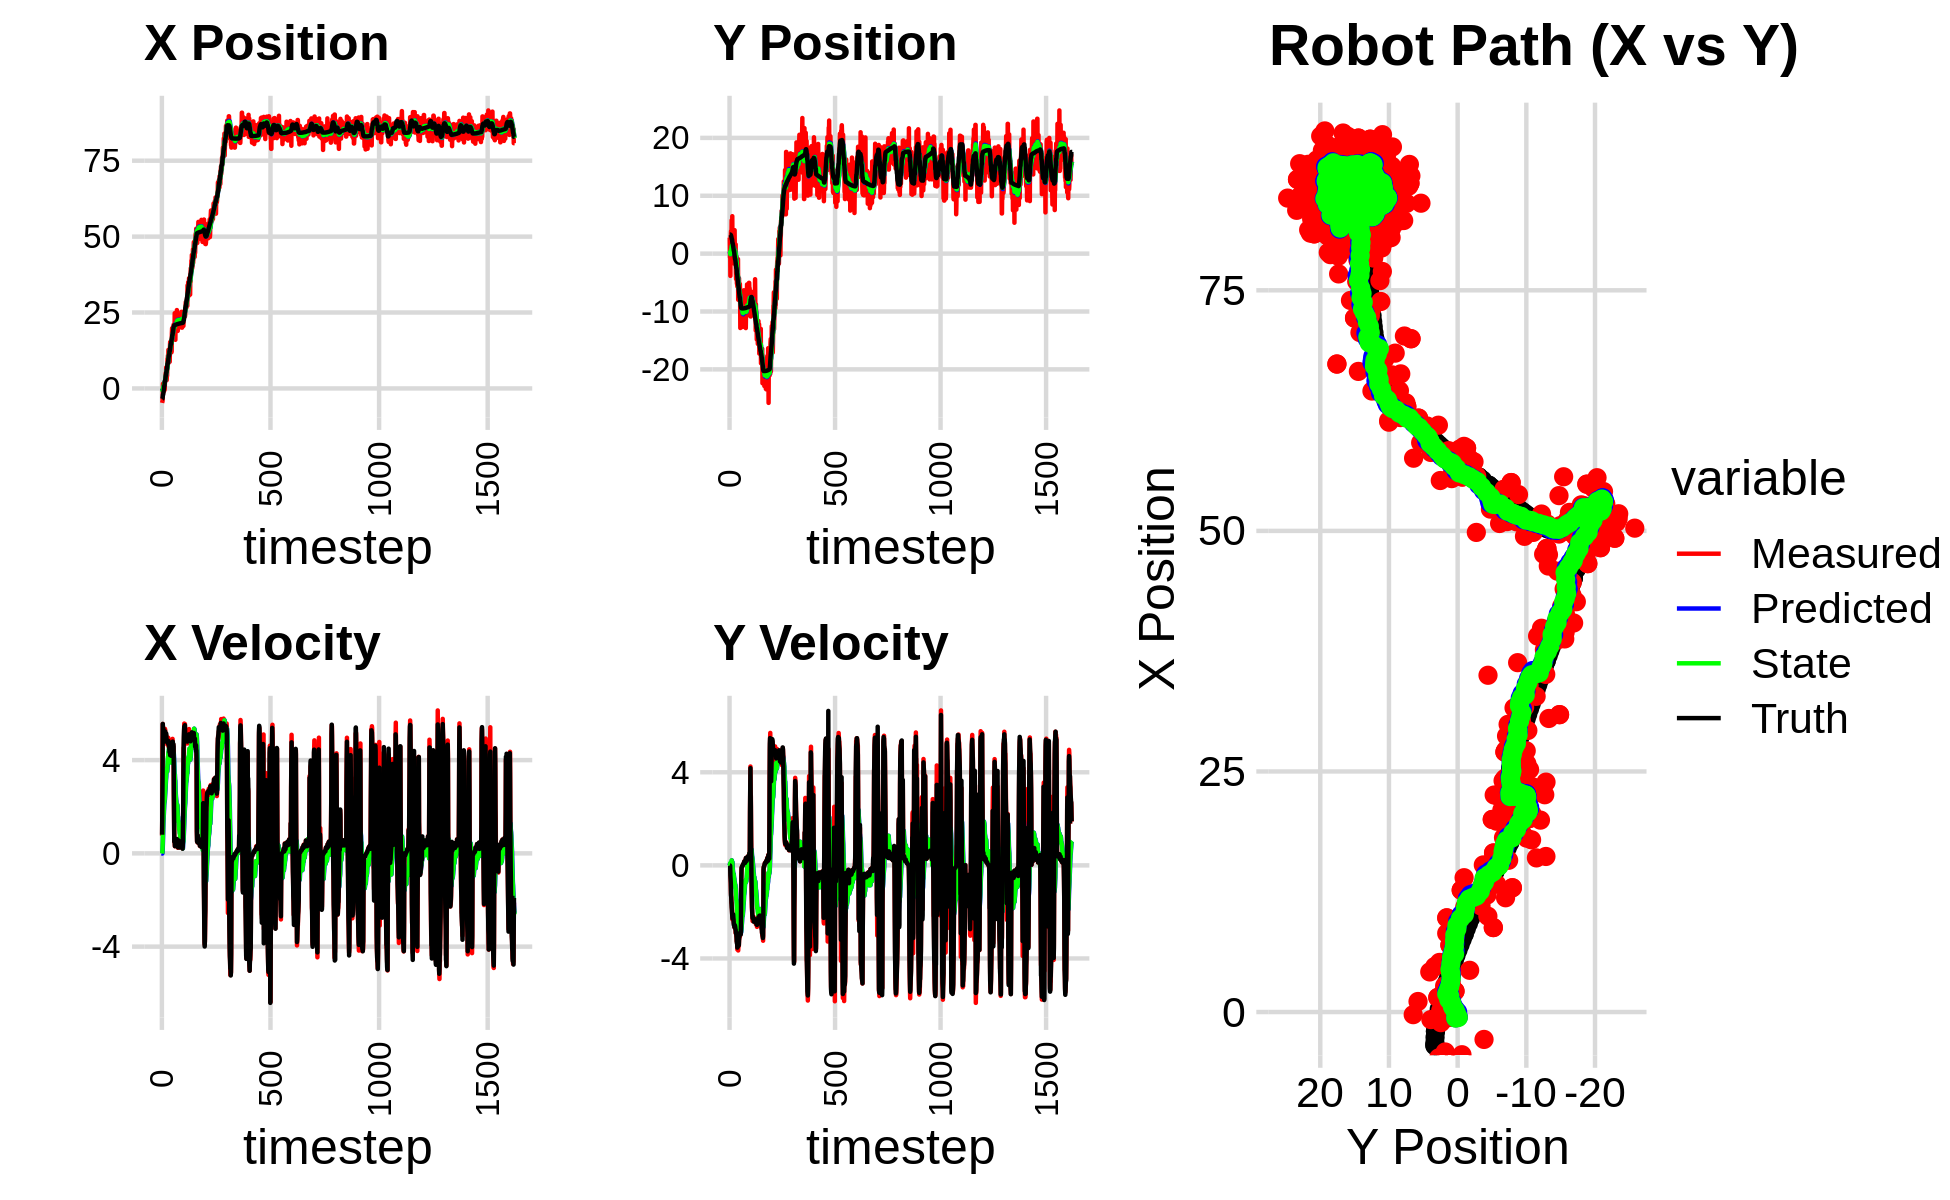

The data file committed next to this chart (first rows):
0.000000000000000000e+00, 0.000000000000000000e+00, 0.000000000000000000e+00, 0.000000000000000000e+00, 0.000000000000000000e+00, 0.000000000000000000e+00, 0.000000000000000000e+00, 0.000000000000000000e+00, 0.000000000000000000e+00, 0.000000000000000000e+00, 0.000000000000000000e+00, 0.000000000000000000e+00, -3.505482673360734047e+00, 3.313158035447886451e+00, 0.000000000000000000e+00, 0.000000000000000000e+00, 0.000000000000000000e+00, -4.386947694001719356e-05
-4.766637205758433637e+00, 2.749890804369312214e+00, 7.559999503551619870e-01, -2.199700317860125661e-04, 0.000000000000000000e+00, 0.000000000000000000e+00, 0.000000000000000000e+00, 0.000000000000000000e+00, -3.007410364976545458e-01, 2.071149185329372033e-01, -7.356164880095446279e-03, 6.606701539180261096e-02, -3.505482673360734047e+00, 3.313158035447886451e+00, 8.000000000000000444e-01, 0.000000000000000000e+00, 8.000000119209289551e-01, 2.909656614065170288e-04
-4.435560703063954335e+00, -6.273077720945798852e-01, 1.979994650625225283e+00, -4.610751185841618742e-03, -3.014766529856641175e-01, 2.137216200721174519e-01, -7.356164880095446279e-03, 6.606701539180261096e-02, -5.226956389598409469e-01, 1.427979534502933356e-01, 3.839845460981345521e-02, 2.904242787731417530e-02, -3.444317817390625258e+00, 3.313149095027608571e+00, 2.000000000000000000e+00, -2.000000000000000042e-03, 2.000000000000000000e+00, 2.328664297237992287e-03
-4.151232063440889242e+00, 1.806295651553083470e+00, 4.475987696207217148e+00, -1.042309158339551310e-02, -5.188557934988595743e-01, 1.457021962380247448e-01, 3.839845460981345521e-02, 2.904242787731417530e-02, -6.244692523452733957e-01, 2.863064489668641355e-01, 2.381415553227360926e-01, 9.046120130467966147e-02, -3.187870978723848836e+00, 3.311532039697951735e+00, 3.200000000000000178e+00, -2.400000000000000050e-02, 3.200000047683715820e+00, 2.328664297237992287e-03
-2.846278458341281681e+00, -3.840810386106843222e+00, 5.549252361338449901e+00, -1.746503320363715639e-01, -6.006550968129997781e-01, 2.953525690973320961e-01, 2.381415553227360926e-01, 9.046120130467966147e-02, -5.634617888343687042e-01, -8.824014779655747764e-02, 5.266770561254874305e-01, -1.074397280578109903e-01, -2.625813483487277278e+00, 3.289607437604294748e+00, 5.551999999999999602e+00, -4.430000000000000049e-01, 5.570000171661376953e+00, 3.146238252520561218e-02
1.517884254987486026e+00, 2.884834318270395048e+00, 5.160565820123210301e+00, -4.596997143544793718e-01, -5.107940832218199612e-01, -9.898412060233857668e-02, 5.266770561254874305e-01, -1.074397280578109903e-01, -1.886522934496951964e-01, 1.598552300890193067e-01, 9.256306386170405354e-01, -4.260918915127961948e-03, -2.000012397596926839e+00, 3.230289845381890235e+00, 5.394000000000000128e+00, -5.939999999999999725e-01, 5.427000045776367188e+00, 8.884482085704803467e-02
1.517884254987486026e+00, 2.884834318270395048e+00, 5.266441465336203720e+00, -8.271358449297759874e-01, -9.608922958799114011e-02, 1.594291381975065092e-01, 9.256306386170405354e-01, -4.260918915127961948e-03, 2.036980054119478245e-01, 3.768406735384896011e-01, 1.290194238842770069e+00, 5.839642365454840445e-02, -2.000012397596926839e+00, 3.230289845381890235e+00, 5.278999999999999915e+00, -7.660000000000000142e-01, 5.334000110626220703e+00, 1.557852178812026978e-01
-7.849605077627404004e-01, 3.896537927915512345e+00, 5.360563867287907236e+00, -1.203490990266434135e+00, 3.327174292962248314e-01, 3.826803159039444679e-01, 1.290194238842770069e+00, 5.839642365454840445e-02, 4.369420090284318325e-01, 6.587453030820411559e-01, 1.512956948863392714e+00, 1.322214114070375257e-01, -1.394417762749573297e+00, 3.131793288236293549e+00, 5.347999999999999865e+00, -1.288000000000000034e+00, 5.500999927520751953e+00, 2.208463698625564575e-01
-1.103217556919695808e+00, 2.443591279703396513e+00, 5.127540215155490522e+00, -1.348901711532678460e+00, 5.882377039147711484e-01, 6.719674442227449029e-01, 1.512956948863392714e+00, 1.322214114070375257e-01, 6.342585474816910818e-01, 7.723185475039293646e-01, 1.672292217743531095e+00, 1.199415447517432898e-01, -8.806047438043602682e-01, 3.017013651948633246e+00, 5.211999999999999744e+00, -1.370000000000000107e+00, 5.388999938964843750e+00, 2.572414577007293701e-01
1.447413269206809516e-01, 2.466440392942776505e+00, 5.329010116426088572e+00, -1.617222800746536127e+00, 8.014877692560442579e-01, 7.843127019791037435e-01, 1.672292217743531095e+00, 1.199415447517432898e-01, 9.288925325334673744e-01, 8.658531165733716062e-01, 1.877552253663273163e+00, 9.337740789141014963e-02, -2.820367808484324224e-01, 2.857326371305223933e+00, 5.184000000000000163e+00, -1.572999999999999954e+00, 5.418000221252441406e+00, 2.946420609951019287e-01
1.095439672719147550e+00, 5.770219518607270004e+00, 5.266811618329583666e+00, -1.598347094546654024e+00, 1.116647757899794646e+00, 8.751908573625126753e-01, 1.877552253663273163e+00, 9.337740789141014963e-02, 1.281088935108088744e+00, 1.277318315504400337e+00, 2.091837233274489005e+00, 2.143115048535195188e-01, 3.122930527752008634e-01, 2.675465299424652166e+00, 5.208999999999999631e+00, -1.792000000000000037e+00, 5.508999824523925781e+00, 2.946420609951019287e-01
-5.859522812281029447e-01, 1.460585130300924739e+00, 5.151861024465002714e+00, -1.771731211504476988e+00, 1.490272658435537689e+00, 1.298749465989752272e+00, 2.091837233274489005e+00, 2.143115048535195188e-01, 1.483453959450541593e+00, 1.222172171311899369e+00, 2.180966202645040042e+00, 1.160567676796762093e-01, 9.062223437328151832e-01, 2.468898190695232309e+00, 5.171000000000000263e+00, -1.899999999999999911e+00, 5.508999824523925781e+00, 3.312312960624694824e-01
-5.859522812281029447e-01, 1.460585130300924739e+00, 4.994680592456183454e+00, -1.933882418157585326e+00, 1.701550579715045641e+00, 1.233777848079866901e+00, 2.180966202645040042e+00, 1.160567676796762093e-01, 1.665917277937432495e+00, 1.161995361681420702e+00, 2.240820879217069628e+00, 2.102125885740153965e-02, 9.062223437328151832e-01, 2.468898190695232309e+00, 5.064000000000000057e+00, -2.045999999999999819e+00, 5.461999893188476562e+00, 3.694133460521697998e-01
-2.728142730548216432e-01, 6.470098687835930562e+00, 5.326004377520355604e+00, -2.198709243571461247e+00, 1.889999365859139413e+00, 1.164097487567160805e+00, 2.240820879217069628e+00, 2.102125885740153965e-02, 1.876901373483254476e+00, 1.589457090486156465e+00, 2.320308147373654872e+00, 1.369483745759137727e-01, 1.979001045816605187e+00, 2.037190629905645700e+00, 5.073000000000000398e+00, -2.181000000000000050e+00, 5.520999908447265625e+00, 3.915135264396667480e-01
2.170128763208146960e+00, 3.859544534070193933e-01, 5.341279260935540840e+00, -2.329091346768033866e+00, 2.108932188220619786e+00, 1.603151927943747834e+00, 2.320308147373654872e+00, 1.369483745759137727e-01, 2.264474080226158037e+00, 1.371811764818956947e+00, 2.503466224339675250e+00, -3.335930143664952996e-02, 2.553639411937595582e+00, 1.786872340693711259e+00, 5.230000000000000426e+00, -2.285000000000000142e+00, 5.706999778747558594e+00, 4.111969172954559326e-01
2.170128763208146960e+00, 3.859544534070193933e-01, 5.309983158155990424e+00, -2.308284735113455444e+00, 2.514820702660125473e+00, 1.368475834675292102e+00, 2.503466224339675250e+00, -3.335930143664952996e-02, 2.628035644473562193e+00, 1.170076293276631541e+00, 2.651734286160463583e+00, -1.817170909769167397e-01, 2.553639411937595582e+00, 1.786872340693711259e+00, 5.230000000000000426e+00, -2.285000000000000142e+00, 5.706999778747558594e+00, 4.100634157657623291e-01
3.068290241067351154e+00, 9.458372132712643543e-01, 5.089568320164094217e+00, -2.200754452564368524e+00, 2.893209073089608729e+00, 1.151904584178939928e+00, 2.651734286160463583e+00, -1.817170909769167397e-01, 3.028357783453961893e+00, 1.042797125581198969e+00, 2.802524212837885553e+00, -2.836098316759518290e-01, 3.145670891137924752e+00, 1.529937339474583435e+00, 4.979000000000000092e+00, -2.156000000000000139e+00, 5.426000118255615234e+00, 4.081259369850158691e-01
4.280829549354417729e+00, 1.095153628390842959e+00, 4.882128744030310052e+00, -2.165894914910127866e+00, 3.308610204737750582e+00, 1.014436142413603692e+00, 2.802524212837885553e+00, -2.836098316759518290e-01, 3.488058765628015756e+00, 9.405269381782856986e-01, 2.970744066629453783e+00, -3.658524986108427912e-01, 3.710350990335902654e+00, 1.285428238768588471e+00, 4.798000000000000043e+00, -2.101999999999999869e+00, 5.237999916076660156e+00, 4.175502061843872070e-01
5.156045317769171632e+00, 2.641925169762661341e+00, 4.874580192662735456e+00, -2.252857455811326126e+00, 3.785133172290961134e+00, 9.039416883172014527e-01, 2.970744066629453783e+00, -3.658524986108427912e-01, 3.986973166318807049e+00, 9.948766670067135109e-01, 3.147589085604814318e+00, -3.791784772554829264e-01, 4.173794746398139743e+00, 1.079756213757255168e+00, 4.916999999999999815e+00, -2.250000000000000000e+00, 5.407999992370605469e+00, 4.329236745834350586e-01
4.728098730306202313e+00, 3.330727053451072450e+00, 5.011649417308673193e+00, -2.316205972504247423e+00, 4.301732074879288881e+00, 9.569588192811652183e-01, 3.147589085604814318e+00, -3.791784772554829264e-01, 4.427535788517869442e+00, 1.109309919191911131e+00, 3.274784015404466508e+00, -3.681644760766653035e-01, 4.734978676215122917e+00, 8.192412386988174866e-01, 4.836999999999999744e+00, -2.342999999999999972e+00, 5.375000000000000000e+00, 4.546105861663818359e-01
6.963201285137269103e+00, 1.125543548107017067e+00, 5.059969519068458155e+00, -2.473081503377541068e+00, 4.755014190058315826e+00, 1.072493471584244684e+00, 3.274784015404466508e+00, -3.681644760766653035e-01, 5.016476041697401911e+00, 9.880570963976980092e-01, 3.484653930879621164e+00, -4.582723089677017136e-01, 5.314805031004219416e+00, 5.348200340203701497e-01, 5.139999999999999680e+00, -2.551000000000000156e+00, 5.738999843597412109e+00, 4.546105861663818359e-01
6.963201285137269103e+00, 1.125543548107017067e+00, 4.852333185011441508e+00, -2.448282467292191455e+00, 5.364941434785364116e+00, 9.422298655009277990e-01, 3.484653930879621164e+00, -4.582723089677017136e-01, 5.557877722493913097e+00, 8.760529077800440767e-01, 3.640381573419205097e+00, -5.373359478668251477e-01, 5.314805031004219416e+00, 5.348200340203701497e-01, 4.932999999999999829e+00, -2.511000000000000121e+00, 5.534999847412109375e+00, 4.672871828079223633e-01
2.719929218507449509e+00, 1.890257788545655959e+00, 4.909130154646399014e+00, -2.556690132885386824e+00, 5.921915879835833785e+00, 8.223193129933615841e-01, 3.640381573419205097e+00, -5.373359478668251477e-01, 5.733169054596626069e+00, 8.429244529951271936e-01, 3.554325674055903939e+00, -5.814404069807765918e-01, 5.885886193084220785e+00, 2.458071244686912682e-01, 4.860999999999999766e+00, -2.576000000000000068e+00, 5.500999927520751953e+00, 4.801512360572814941e-01
4.337316990408101702e+00, -1.748248504827785821e+00, 4.891073642773957175e+00, -2.665014171307474200e+00, 6.088601622002216551e+00, 7.847804122970495344e-01, 3.554325674055903939e+00, -5.814404069807765918e-01, 6.016928105440753072e+00, 4.464089956189526420e-01, 3.543216204765243127e+00, -7.724458905990994051e-01, 6.445742607812951164e+00, -4.719095057079797373e-02, 4.796000000000000263e+00, -2.650999999999999801e+00, 5.480000019073486328e+00, 4.988984465599060059e-01
4.168541431527398089e+00, 4.058062268881189816e+00, 4.883577623824469249e+00, -2.678725723994286767e+00, 6.371249725917277118e+00, 3.691644065590427015e-01, 3.543216204765243127e+00, -7.724458905990994051e-01, 6.264190396298562113e+00, 6.545400237918069797e-01, 3.510057298676560578e+00, -7.060671961649337414e-01, 6.998721123077414674e+00, -3.504455549473344256e-01, 4.804999999999999716e+00, -2.636000000000000121e+00, 5.480000019073486328e+00, 5.017039775848388672e-01
7.830053568492722604e+00, 3.972272402782244805e-01, 4.665993153898022605e+00, -2.509444239710680424e+00, 6.615196126166217994e+00, 5.839333041753136389e-01, 3.510057298676560578e+00, -7.060671961649337414e-01, 6.767382615394366141e+00, 4.901879120057569539e-01, 3.633999615770614255e+00, -7.901035973091475872e-01, 7.548949241952551681e+00, -6.497836574025362966e-01, 4.783000000000000362e+00, -2.572000000000000064e+00, 5.429999828338623047e+00, 4.934405386447906494e-01
9.785122990737407989e+00, 1.583178473927102869e+00, 4.904665058618481233e+00, -2.637805730335923915e+00, 7.130782576971427922e+00, 4.111775522748422063e-01, 3.633999615770614255e+00, -7.901035973091475872e-01, 7.401614584983846612e+00, 4.502184228465717641e-01, 3.834657499430943250e+00, -8.215600794689934538e-01, 8.100743293812909585e+00, -9.474153986712202657e-01, 4.815999999999999837e+00, -2.604000000000000092e+00, 5.474999904632568359e+00, 4.934405386447906494e-01
9.785122990737407989e+00, 1.583178473927102869e+00, 4.910774786567229100e+00, -2.676927206743792809e+00, 7.785080334926941070e+00, 3.680624148996723966e-01, 3.834657499430943250e+00, -8.215600794689934538e-01, 7.994939104204016544e+00, 4.111944259236791632e-01, 3.992316582394806357e+00, -8.514643725087466253e-01, 8.100743293812909585e+00, -9.474153986712202657e-01, 4.812999999999999723e+00, -2.653999999999999915e+00, 5.495999813079833984e+00, 4.990834593772888184e-01
1.089599919334766120e+01, -1.035117031756709105e+00, 4.649120799430449757e+00, -2.608684573896087766e+00, 8.394170762443497580e+00, 3.260479886728044896e-01, 3.992316582394806357e+00, -8.514643725087466253e-01, 8.622871230511762519e+00, 1.185865585003387512e-01, 4.151136717771498397e+00, -9.794881786448697003e-01, 8.653864860761522948e+00, -1.250745819985674911e+00, 4.817999999999999616e+00, -2.758000000000000007e+00, 5.552000045776367188e+00, 5.113356113433837891e-01
8.179296970531408917e+00, 1.590662432581748220e+00, 4.961808839662846360e+00, -2.913583908131176070e+00, 9.037984902288911826e+00, 2.063774063585177565e-02, 4.151136717771498397e+00, -9.794881786448697003e-01, 9.010220732882416428e+00, 9.582922665065173040e-02, 4.154101358993371740e+00, -9.983736304071598733e-01, 9.208926201042512361e+00, -1.565188453875220320e+00, 4.698000000000000398e+00, -2.757000000000000117e+00, 5.447000026702880859e+00, 5.309560298919677734e-01
1.270639514928091174e+01, -3.303193734533319770e+00, 4.675830502978140402e+00, -2.797893639627767381e+00, 9.425630868781754046e+00, -4.008136390064268029e-03, 4.154101358993371740e+00, -9.983736304071598733e-01, 9.708878666450473816e+00, -4.045505762732177213e-01, 4.343362766898207106e+00, -1.204607073792036687e+00, 9.755578041215144935e+00, -1.887922333114049334e+00, 4.823000000000000398e+00, -2.903999999999999915e+00, 5.630000114440917969e+00, 5.392227768898010254e-01
9.960505902950309576e+00, -4.401949451654563639e+00, 4.575817893838485695e+00, -2.825733933629844596e+00, 1.014321494314029515e+01, -5.250112836524214455e-01, 4.343362766898207106e+00, -1.204607073792036687e+00, 1.014023193428971936e+01, -9.751671451397194712e-01, 4.347307637082432841e+00, -1.426041170827028193e+00, 1.021198368074670704e+01, -2.164436386304449123e+00, 4.652999999999999581e+00, -2.903999999999999915e+00, 5.484000205993652344e+00, 5.532141923904418945e-01
1.266819953923369724e+01, -5.203241577026903597e-01, 4.753931232869329726e+00, -3.053299675891884224e+00, 1.057496269799796274e+01, -1.117771262222422290e+00, 4.347307637082432841e+00, -1.426041170827028193e+00, 1.075927537825826974e+01, -1.125833329529383642e+00, 4.472076682925116842e+00, -1.470405183767241164e+00, 1.074825191513747491e+01, -2.500398681680044977e+00, 4.666000000000000369e+00, -2.974000000000000199e+00, 5.532999992370605469e+00, 5.709207653999328613e-01
1.266819953923369724e+01, -5.203241577026903597e-01, 4.715226657443552405e+00, -3.028440951225029654e+00, 1.120648304655078142e+01, -1.272873847906107692e+00, 4.472076682925116842e+00, -1.470405183767241164e+00, 1.133319005550337977e+01, -1.262705132871626779e+00, 4.556928123505229244e+00, -1.505687978728333265e+00, 1.074825191513747491e+01, -2.500398681680044977e+00, 4.592999999999999972e+00, -3.009999999999999787e+00, 5.491000175476074219e+00, 5.709207653999328613e-01
1.102584004457212075e+01, -3.403371618653436403e+00, 4.798731839176601177e+00, -3.268304061397127036e+00, 1.178888286785390349e+01, -1.413273930744460172e+00, 4.556928123505229244e+00, -1.505687978728333265e+00, 1.174076003407995294e+01, -1.682514388612158296e+00, 4.533039912837599772e+00, -1.657924081459940524e+00, 1.127636432657308063e+01, -2.848192738827081349e+00, 4.493000000000000327e+00, -3.245999999999999996e+00, 5.543000221252441406e+00, 5.979124903678894043e-01
8.777344703764713429e+00, -5.194033549744564660e+00, 4.195720449589328993e+00, -3.071795553948109880e+00, 1.219406402536371203e+01, -1.848306796758152348e+00, 4.533039912837599772e+00, -1.657924081459940524e+00, 1.190919603108194025e+01, -2.237087911624930037e+00, 4.347537316247740868e+00, -1.849122282500573311e+00, 1.220860004443206748e+01, -3.521351383203983776e+00, 4.339999999999999858e+00, -3.350999999999999979e+00, 5.482999801635742188e+00, 6.570923328399658203e-01
8.777344703764713429e+00, -5.194033549744564660e+00, 4.257355935528924995e+00, -3.284364151450473113e+00, 1.234394976270671407e+01, -2.422000139874987301e+00, 4.347537316247740868e+00, -1.849122282500573311e+00, 1.205938589884858736e+01, -2.754926964084639440e+00, 4.168400964992853730e+00, -2.018462531146354433e+00, 1.220860004443206748e+01, -3.521351383203983776e+00, 4.339999999999999858e+00, -3.350999999999999979e+00, 5.482999801635742188e+00, 6.570923328399658203e-01
1.328185755071206664e+01, -5.674273417890346671e+00, 4.526035733351504220e+00, -3.617380027645574536e+00, 1.247622599534787291e+01, -2.956773217199274661e+00, 4.168400964992853730e+00, -2.018462531146354433e+00, 1.255697528066765045e+01, -3.291002817907671574e+00, 4.227511325957161503e+00, -2.192406204337915998e+00, 1.270617008214922272e+01, -3.911994980289633439e+00, 4.378000000000000114e+00, -3.533999999999999808e+00, 5.625999927520751953e+00, 6.742761731147766113e-01
1.528749561362689136e+01, -3.739374147861320274e+00, 4.248670541542506562e+00, -3.448417603099488193e+00, 1.297972641326336607e+01, -3.510243438341463129e+00, 4.227511325957161503e+00, -2.192406204337915998e+00, 1.316203267141011324e+01, -3.584506098499513183e+00, 4.341350515384442055e+00, -2.253747800255998524e+00, 1.320345783269167406e+01, -4.312647388875505250e+00, 4.208000000000000185e+00, -3.415000000000000036e+00, 5.419000148773193359e+00, 6.818020939826965332e-01
1.227924656881162413e+01, -4.201489316397878149e+00, 4.242817731531642877e+00, -3.414295648782109005e+00, 1.359616772294855735e+01, -3.809880878525112813e+00, 4.341350515384442055e+00, -2.253747800255998524e+00, 1.348791431732016832e+01, -3.896256353730091160e+00, 4.271611025714579846e+00, -2.317513565387325780e+00, 1.369094371797223175e+01, -4.707529113970026380e+00, 4.291999999999999815e+00, -3.451999999999999957e+00, 5.507999897003173828e+00, 6.776145696640014648e-01
1.395987811721494509e+01, -9.395647507946116583e-01, 4.153787211407419022e+00, -3.301467896515705380e+00, 1.391507541989162711e+01, -4.128007710268823516e+00, 4.271611025714579846e+00, -2.317513565387325780e+00, 1.391284152557307330e+01, -3.853451128127289849e+00, 4.267284130089028515e+00, -2.232578207266292303e+00, 1.417813014990752229e+01, -5.096318291385017574e+00, 4.221000000000000085e+00, -3.353000000000000203e+00, 5.389999866485595703e+00, 6.715677380561828613e-01
1.291663074507549602e+01, -7.966192292156266674e+00, 4.614886701922157997e+00, -3.656687690135384194e+00, 1.433956993858197571e+01, -4.076708948853918990e+00, 4.267284130089028515e+00, -2.232578207266292303e+00, 1.424477362106175526e+01, -4.519423635522423766e+00, 4.217037638769682850e+00, -2.445356912961095475e+00, 1.459436512065534686e+01, -5.426999137974033438e+00, 4.378000000000000114e+00, -3.478000000000000203e+00, 5.592000007629394531e+00, 6.700698137283325195e-01
1.291663074507549602e+01, -7.966192292156266674e+00, 4.337429108204309713e+00, -3.436839222986655340e+00, 1.466647738493872311e+01, -4.763959326818532958e+00, 4.217037638769682850e+00, -2.445356912961095475e+00, 1.453491037708033495e+01, -5.121000813956092301e+00, 4.138272424176096642e+00, -2.612988258517729534e+00, 1.459436512065534686e+01, -5.426999137974033438e+00, 4.290000000000000036e+00, -3.350999999999999979e+00, 5.443999767303466797e+00, 6.700698137283325195e-01
1.576939249064766457e+01, -7.424291895596648594e+00, 4.133084240377018048e+00, -3.191692331170015162e+00, 1.494873761949794400e+01, -5.382299639807865077e+00, 4.138272424176096642e+00, -2.612988258517729534e+00, 1.501294382007398731e+01, -5.607771142493008121e+00, 4.178046402834451278e+00, -2.717645386868500879e+00, 1.508814144177226879e+01, -5.814930962858441355e+00, 4.184000000000000163e+00, -3.178999999999999826e+00, 5.255000114440917969e+00, 6.575772762298583984e-01
1.187477731706825779e+01, -6.978623734611651308e+00, 4.588214392970543010e+00, -3.462339433183990511e+00, 1.543074846035743164e+01, -5.879535681179858031e+00, 4.178046402834451278e+00, -2.717645386868500879e+00, 1.517146500652643581e+01, -6.018676792090750460e+00, 4.027136230167609021e+00, -2.791986234369915998e+00, 1.557318973556235520e+01, -6.185427711702626397e+00, 4.578000000000000291e+00, -3.427000000000000046e+00, 5.717999935150146484e+00, 6.464487314224243164e-01
1.216029119500108813e+01, -4.265240954636231763e+00, 4.509701107957742039e+00, -3.204000723218316971e+00, 1.557417862954319610e+01, -6.297875415527742327e+00, 4.027136230167609021e+00, -2.791986234369915998e+00, 1.532959006752255782e+01, -6.114009979751557466e+00, 3.887165140644977424e+00, -2.728908095042415383e+00, 1.609807682094072945e+01, -6.572552727387703797e+00, 4.559999999999999609e+00, -3.209000000000000075e+00, 5.576000213623046875e+00, 6.177173256874084473e-01
1.811932313457533184e+01, -6.679445387334596695e+00, 4.658391970693968709e+00, -3.154561686167742351e+00, 1.571830658158705596e+01, -6.386900789255799182e+00, 3.887165140644977424e+00, -2.728908095042415383e+00, 1.594454526821993312e+01, -6.433269987443656746e+00, 4.047005866198664314e+00, -2.758148963997435921e+00, 1.653480434452323422e+01, -6.876774834310005247e+00, 4.568999999999999950e+00, -3.119000000000000217e+00, 5.532000064849853516e+00, 5.952445864677429199e-01
1.982970190100940044e+01, -5.676240729615638081e+00, 4.608378327007285336e+00, -2.985620893926054453e+00, 1.634924585483980053e+01, -6.709084883843400071e+00, 4.047005866198664314e+00, -2.758148963997435921e+00, 1.665002418926934880e+01, -6.616401548425033141e+00, 4.247937450140974569e+00, -2.726852569016438022e+00, 1.705743122164811254e+01, -7.223963783263519289e+00, 4.519999999999999574e+00, -2.947999999999999954e+00, 5.396999835968017578e+00, 5.748749971389770508e-01
1.652947485477060852e+01, -5.228541897548269368e+00, 4.799671726332332078e+00, -2.994127761662360943e+00, 1.707481793428344474e+01, -6.889086805326677165e+00, 4.247937450140974569e+00, -2.726852569016438022e+00, 1.705891750718092581e+01, -6.736036136624602655e+00, 4.251818375555611595e+00, -2.672445071716037734e+00, 1.758512401654449064e+01, -7.559086846343753052e+00, 4.657000000000000028e+00, -2.911999999999999922e+00, 5.493000030517578125e+00, 5.577498078346252441e-01
1.652947485477060852e+01, -5.228541897548269368e+00, 4.910818480856624646e+00, -3.063463250069639709e+00, 1.748409934473648519e+01, -7.003280643796206739e+00, 4.251818375555611595e+00, -2.672445071716037734e+00, 1.744128800586324246e+01, -6.844029744435616180e+00, 4.241650525037200303e+00, -2.618677403750317989e+00, 1.758512401654449064e+01, -7.559086846343753052e+00, 4.725999999999999979e+00, -2.939000000000000057e+00, 5.565000057220458984e+00, 5.577498078346252441e-01
1.683126878800394977e+01, -6.733275102690467584e+00, 4.767629312269057174e+00, -2.954757866836082325e+00, 1.786545305836696329e+01, -7.105897484810648201e+00, 4.241650525037200303e+00, -2.618677403750317989e+00, 1.780989906656250454e+01, -7.082885034707164351e+00, 4.220245225402559086e+00, -2.617946516558577130e+00, 1.812705421463163802e+01, -7.896061944206157257e+00, 4.794999999999999929e+00, -2.971000000000000085e+00, 5.640999794006347656e+00, 5.548180937767028809e-01
1.616594195428114844e+01, -1.285328869665761964e+01, 4.645443769651950383e+00, -2.878554993531917905e+00, 1.823192358910275956e+01, -7.344679686363021709e+00, 4.220245225402559086e+00, -2.617946516558577130e+00, 1.809040744440416759e+01, -7.899480700702160796e+00, 4.142901722782405649e+00, -2.846114297311704622e+00, 1.867516899155440768e+01, -8.235589073325932929e+00, 4.623000000000000220e+00, -2.878000000000000114e+00, 5.446000099182128906e+00, 5.547437667846679688e-01
1.963935554078198109e+01, -6.703129098965008303e+00, 4.670226788595406298e+00, -2.938929589553452182e+00, 1.850469761668240665e+01, -8.184092130433331391e+00, 4.142901722782405649e+00, -2.846114297311704622e+00, 1.861956078538965542e+01, -8.041621426772474379e+00, 4.227442211110411741e+00, -2.791543810825759753e+00, 1.911826229103817454e+01, -8.511638687922918223e+00, 4.631999999999999673e+00, -2.956999999999999851e+00, 5.495999813079833984e+00, 5.616787075996398926e-01
1.789426803639037544e+01, -1.076412896944758835e+01, 4.543229289817222849e+00, -2.883440492144478284e+00, 1.904230500650069757e+01, -8.320775807855049777e+00, 4.227442211110411741e+00, -2.791543810825759753e+00, 1.896754785737097748e+01, -8.565884598915328496e+00, 4.188859157205833128e+00, -2.891760478746329355e+00, 1.965271377605618497e+01, -8.851697968094045521e+00, 4.687999999999999723e+00, -2.974000000000000199e+00, 5.552000045776367188e+00, 5.655211210250854492e-01
2.101248484927086224e+01, -9.109082112528431807e+00, 4.363152419931298986e+00, -2.441905190716389118e+00, 1.938643377309156079e+01, -8.855060646789961964e+00, 4.188859157205833128e+00, -2.891760478746329355e+00, 1.952265979384225147e+01, -8.861690296617421581e+00, 4.277870041568944792e+00, -2.883083377576001194e+00, 2.018725967422399492e+01, -9.177084015438238040e+00, 4.580000000000000071e+00, -2.564999999999999947e+00, 5.249000072479248047e+00, 5.102335214614868164e-01
1.845412826573608456e+01, -9.428467904660175591e+00, 2.533466463655665191e+00, -9.306707469283979073e-01, 1.995044679799914533e+01, -9.149998634375021922e+00, 4.277870041568944792e+00, -2.883083377576001194e+00, 1.974776549347053844e+01, -9.097383375005717809e+00, 4.108389382299283632e+00, -2.812915740422715416e+00, 2.061810398159541080e+01, -9.391435669353711546e+00, 2.673999999999999932e+00, -9.829999999999999849e-01, 2.848999977111816406e+00, 3.520476520061492920e-01
1.845412826573608456e+01, -9.428467904660175591e+00, 1.538895864697456650e+00, -3.624367864000622164e-01, 2.015860443170046779e+01, -9.378674949047988818e+00, 4.108389382299283632e+00, -2.812915740422715416e+00, 1.989929669351568364e+01, -9.283034805203852713e+00, 3.883132596935457315e+00, -2.713024586542692962e+00, 2.061810398159541080e+01, -9.391435669353711546e+00, 1.590000000000000080e+00, -4.400000000000000022e-01, 1.649000048637390137e+00, 2.313022464513778687e-01
1.840010356946872250e+01, -8.421950625183466599e+00, 5.012848596616353847e-01, -1.180613177113761375e-01, 2.028760995320923044e+01, -9.554337263858121432e+00, 3.883132596935457315e+00, -2.713024586542692962e+00, 1.997427112093027901e+01, -9.336002210440627280e+00, 3.604030197441861816e+00, -2.560489605837761307e+00, 2.079078006792841293e+01, -9.446620987418679505e+00, 4.969999999999999973e-01, -9.900000000000000466e-02, 5.070000290870666504e-01, 2.313022464513778687e-01
1.807359313965066860e+01, -1.004060970370871608e+01, 4.916609431507480421e-01, -9.093688459649858224e-02, 2.033467414067446555e+01, -9.592051171024403189e+00, 3.604030197441861816e+00, -2.560489605837761307e+00, 2.000514768949708966e+01, -9.535016860076325429e+00, 3.321589443175689382e+00, -2.475538705996195521e+00, 2.082931327827900958e+01, -9.454962777393241424e+00, 4.899999999999999911e-01, -7.599999999999999811e-02, 4.959999918937683105e-01, 1.828916668891906738e-01
2.477628469504282549e+01, -7.939777778389657037e+00, 4.922056654050276370e-01, -6.886647741646556575e-02, 2.033730663381465931e+01, -9.782570730675944404e+00, 3.321589443175689382e+00, -2.475538705996195521e+00, 2.054784830217442249e+01, -9.501795384919629939e+00, 3.381855892604919145e+00, -2.302804762416536200e+00, 2.085828018207563517e+01, -9.459761666057158180e+00, 4.909999999999999920e-01, -6.500000000000000222e-02, 4.959999918937683105e-01, 1.390116214752197266e-01
2.002738285131276896e+01, -8.501769649263321682e+00, 3.044596027506846214e-01, -3.066507444966110746e-02, 2.088603389143491285e+01, -9.732075861161282759e+00, 3.381855892604919145e+00, -2.302804762416536200e+00, 2.066836815772668956e+01, -9.517318283116585675e+00, 3.169807522536692179e+00, -2.159826515681973369e+00, 2.088190841707435297e+01, -9.462738083239189635e+00, 3.089999999999999969e-01, -2.999999999999999889e-02, 3.100000023841857910e-01, 1.003811582922935486e-01
... 1,564 more rows
